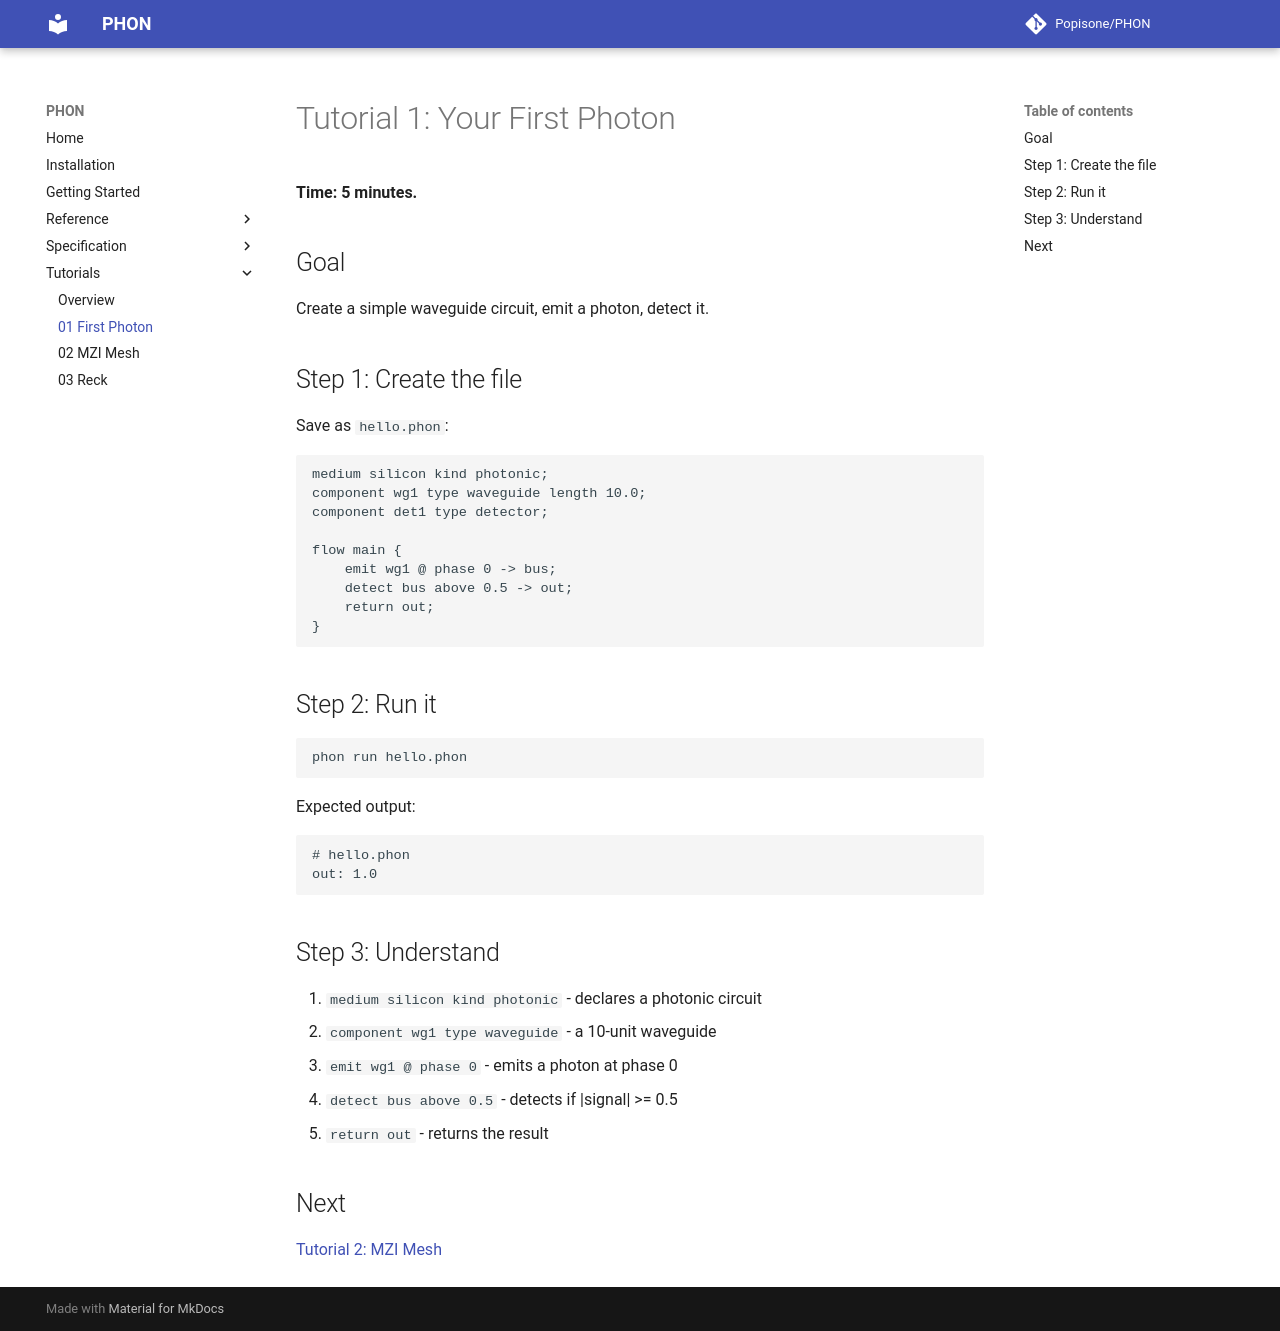

repository: Popisone/PHON · page: tutorials/01-first-photon/index.html · generator: mkdocs

# Tutorial 1: Your First Photon

**Time: 5 minutes.**

## Goal

Create a simple waveguide circuit, emit a photon, detect it.

## Step 1: Create the file

Save as `hello.phon`:

```
medium silicon kind photonic;
component wg1 type waveguide length 10.0;
component det1 type detector;

flow main {
    emit wg1 @ phase 0 -> bus;
    detect bus above 0.5 -> out;
    return out;
}
```

## Step 2: Run it

```bash
phon run hello.phon
```

Expected output:

```
# hello.phon
out: 1.0
```

## Step 3: Understand

1. `medium silicon kind photonic` - declares a photonic circuit
2. `component wg1 type waveguide` - a 10-unit waveguide
3. `emit wg1 @ phase 0` - emits a photon at phase 0
4. `detect bus above 0.5` - detects if |signal| >= 0.5
5. `return out` - returns the result

## Next

[Tutorial 2: MZI Mesh](02-mzi-mesh.md)
